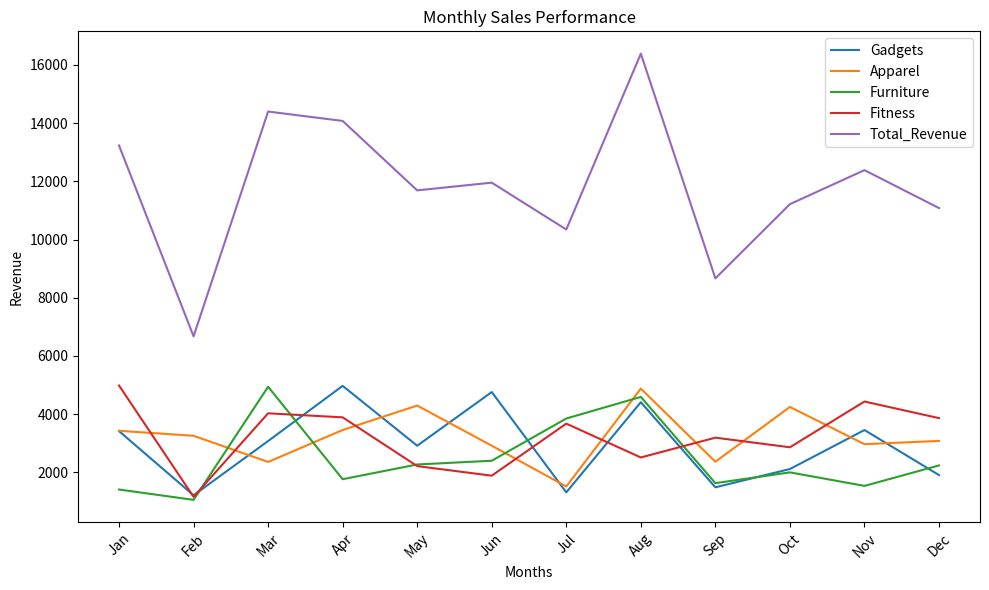
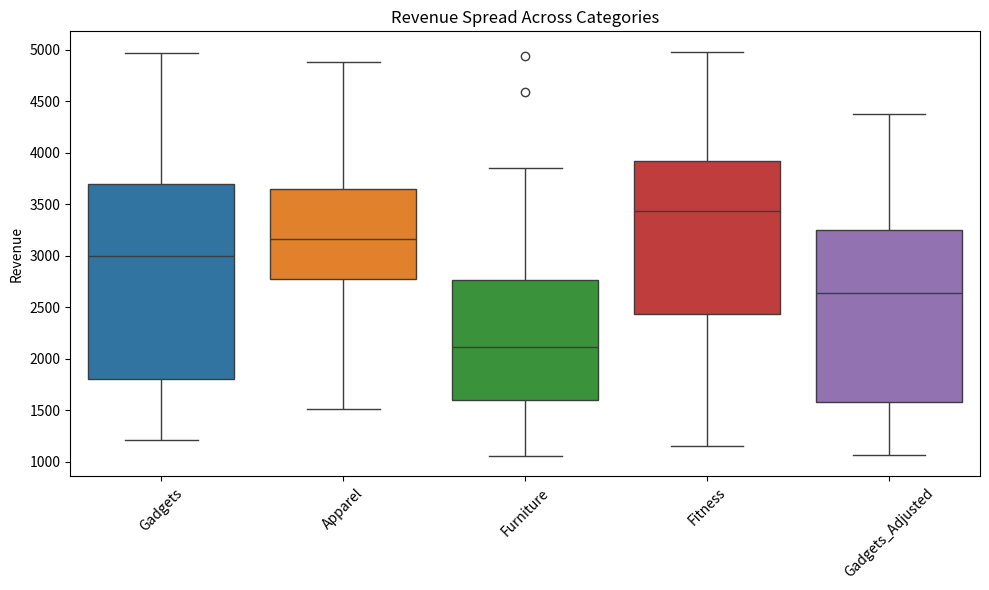

Write the Python code that produced these figures, in order.
# -*- coding: utf-8 -*-
"""Aryaman_Gudwani_102317279_Lab7.ipynb

Automatically generated by Colab.

Original file is located at
    https://colab.research.google.com/drive/19Y-AbvOtr6vT1YPtX7bw-I778L4XT8IM
"""

import numpy as np
import pandas as pd
import matplotlib.pyplot as plt
import seaborn as sns

roll_num = 102317270
np.random.seed(roll_num)

monthly_sales = np.random.randint(1000, 5001, size=(12, 4))

month_labels = ['Jan', 'Feb', 'Mar', 'Apr', 'May', 'Jun', 'Jul', 'Aug', 'Sep', 'Oct', 'Nov', 'Dec']
category_labels = ['Gadgets', 'Apparel', 'Furniture', 'Fitness']

dataframe_sales = pd.DataFrame(monthly_sales, index=month_labels, columns=category_labels)

dataframe_sales['Total_Revenue'] = dataframe_sales.sum(axis=1)
dataframe_sales['Growth_Percentage'] = dataframe_sales['Total_Revenue'].pct_change() * 100

if roll_num % 2 == 0:
    dataframe_sales['Gadgets_Adjusted'] = dataframe_sales['Gadgets'] * 0.88
else:
    dataframe_sales['Apparel_Adjusted'] = dataframe_sales['Apparel'] * 0.83

plt.figure(figsize=(10, 6))
for cat in dataframe_sales.columns[:-2]:
    plt.plot(dataframe_sales.index, dataframe_sales[cat], label=cat)

plt.title('Monthly Sales Performance')
plt.xlabel('Months')
plt.ylabel('Revenue')
plt.legend()
plt.xticks(rotation=45)
plt.tight_layout()
plt.show()

plt.figure(figsize=(10, 6))
sns.boxplot(data=dataframe_sales.drop(columns=['Total_Revenue', 'Growth_Percentage']))
plt.title('Revenue Spread Across Categories')
plt.ylabel('Revenue')
plt.xticks(rotation=45)
plt.tight_layout()
plt.show()

import numpy as np

data_matrix = np.array([[2, -3, 4], [-5, 6, -7]])
absolute_values = np.abs(data_matrix)
print("Absolute Values:")
print(absolute_values)

flat_data = data_matrix.flatten()
percentiles = np.percentile(flat_data, [25, 50, 75])
print("\nPercentiles for flattened array:")
print(f"25th: {percentiles[0]}, 50th: {percentiles[1]}, 75th: {percentiles[2]}")

column_percentiles = np.percentile(data_matrix, [25, 50, 75], axis=0)
print("\nColumn-wise Percentiles:")
print(f"25th: {column_percentiles[0]}")
print(f"50th: {column_percentiles[1]}")
print(f"75th: {column_percentiles[2]}")

row_percentiles = np.percentile(data_matrix, [25, 50, 75], axis=1)
print("\nRow-wise Percentiles:")
print(f"25th: {row_percentiles[0]}")
print(f"50th: {row_percentiles[1]}")
print(f"75th: {row_percentiles[2]}")

mean_value = np.mean(flat_data)
median_value = np.median(flat_data)
std_dev = np.std(flat_data)

print("\nFlattened Array Statistics:")
print(f"Mean: {mean_value}, Median: {median_value}, Std Dev: {std_dev}")

col_mean = np.mean(data_matrix, axis=0)
col_median = np.median(data_matrix, axis=0)
col_std = np.std(data_matrix, axis=0)

print("\nColumn-wise Statistics:")
print(f"Mean: {col_mean}")
print(f"Median: {col_median}")
print(f"Std Dev: {col_std}")

row_mean = np.mean(data_matrix, axis=1)
row_median = np.median(data_matrix, axis=1)
row_std = np.std(data_matrix, axis=1)

print("\nRow-wise Statistics:")
print(f"Mean: {row_mean}")
print(f"Median: {row_median}")
print(f"Std Dev: {row_std}")

import numpy as np

values = np.array([-2.3, -1.5, -0.2, 0.4, 1.5, 2.7, 3.8])

floored = np.floor(values)
ceiled = np.ceil(values)
truncated = np.trunc(values)
rounded = np.round(values)

print("Original Array:", values)
print("Floored Values:", floored)
print("Ceiling Values:", ceiled)
print("Truncated Values:", truncated)
print("Rounded Values:", rounded)

def swap_positions(arr, pos1, pos2):
    if pos1 < len(arr) and pos2 < len(arr):
        arr[pos1], arr[pos2] = arr[pos2], arr[pos1]
        return arr
    return "Invalid indices."

data = [12, 24, 36, 48, 60]
index1, index2 = 1, 3
result = swap_positions(data, index1, index2)
print("Modified List:", result)

def modify_set_swap(original_set, idx1, idx2):
    temp_list = list(original_set)

    if idx1 < len(temp_list) and idx2 < len(temp_list):
        temp_list[idx1], temp_list[idx2] = temp_list[idx2], temp_list[idx1]
        return set(temp_list)
    return "Invalid indices."

num_set = {15, 25, 35, 45, 55}
position1, position2 = 1, 3
swapped_result = modify_set_swap(num_set, position1, position2)
print("Updated Set:", swapped_result)